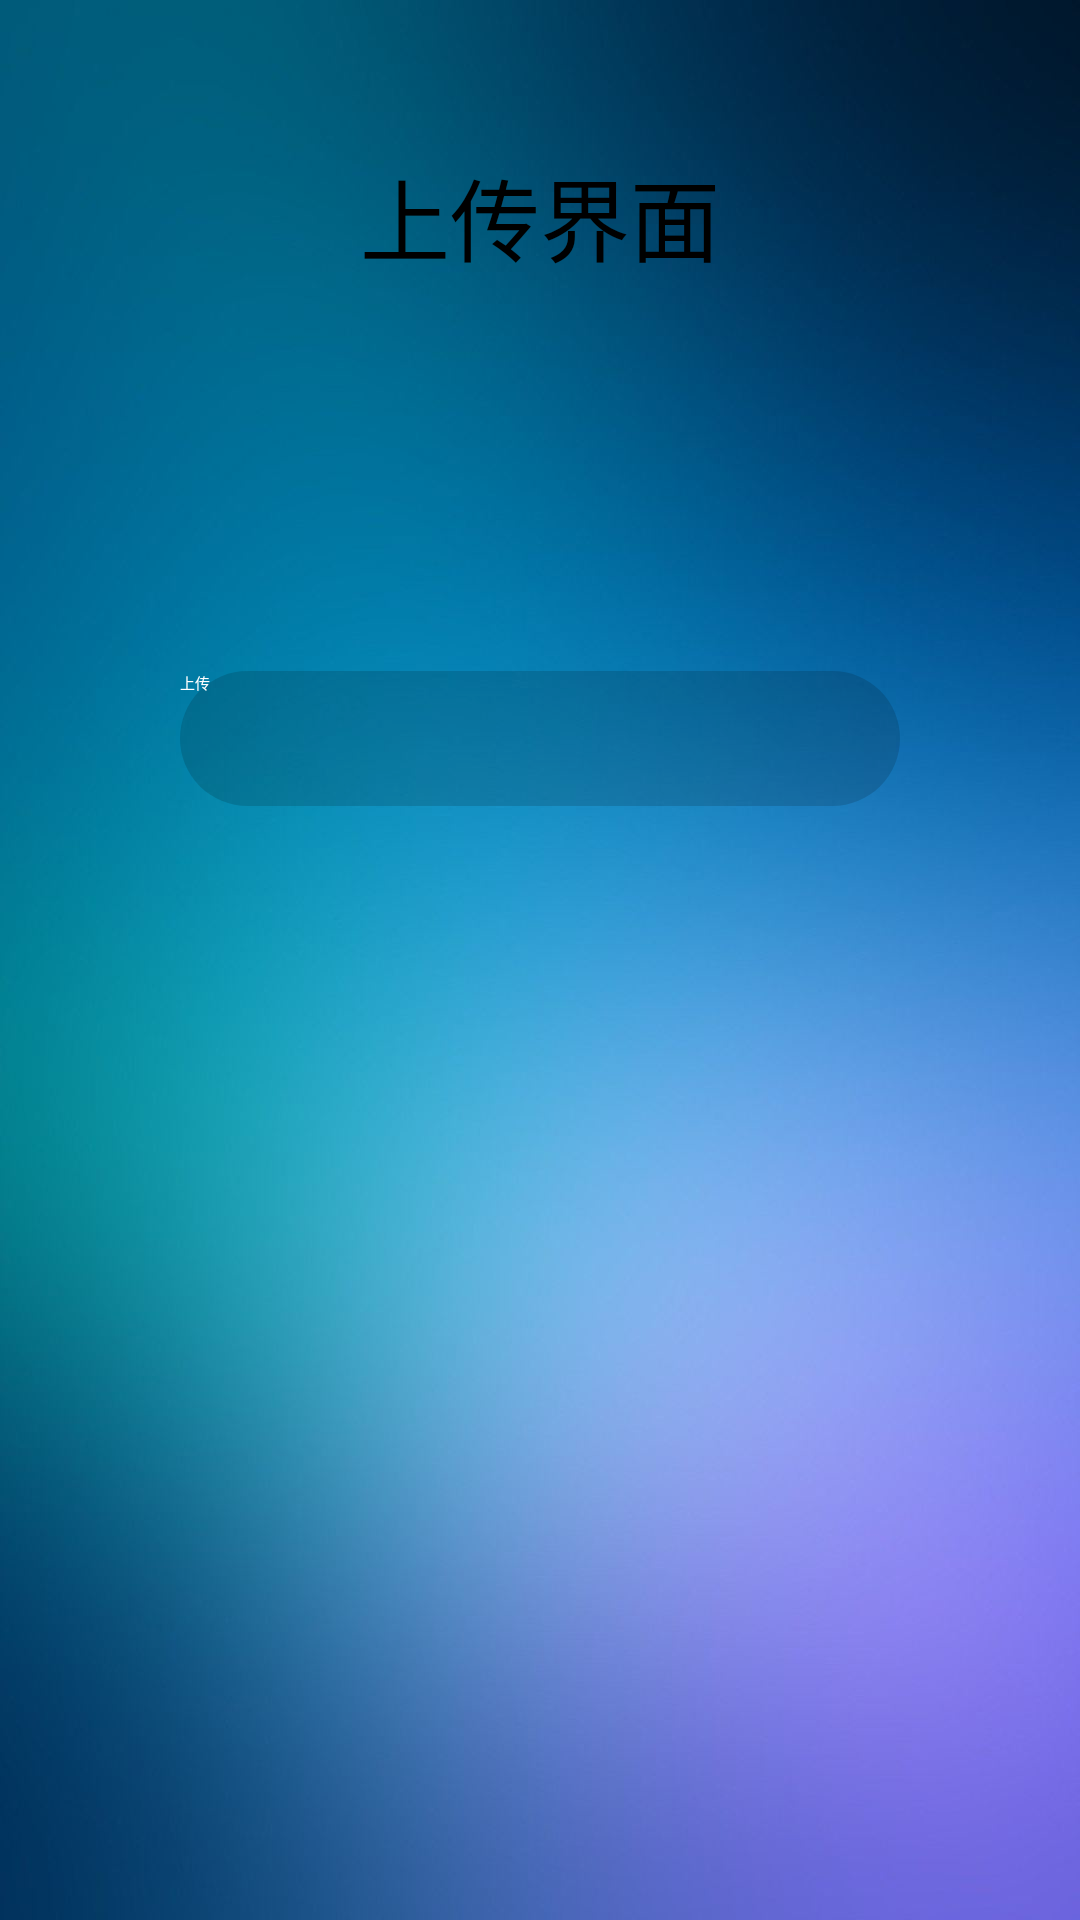

Reconstruct the res/layout file that produces this screen, plus the resources it refers to.
<!-- AndroidManifest.xml: application theme Theme.AndroidLearn -->
<!-- res/layout/activity_shangchuan.xml -->
<?xml version="1.0" encoding="utf-8"?>
<LinearLayout xmlns:android="http://schemas.android.com/apk/res/android"
    xmlns:app="http://schemas.android.com/apk/res-auto"
    xmlns:tools="http://schemas.android.com/tools"
    android:layout_width="match_parent"
    android:layout_height="match_parent"
    android:background="@mipmap/gaitubao_l_png"
    android:gravity="center_horizontal"
    android:orientation="vertical"
    tools:context=".Shangchuan">

    <TextView
        android:layout_width="wrap_content"
        android:layout_height="wrap_content"
        android:layout_marginTop="50dp"
        android:text="上传界面"
        android:textSize="30dp"
        android:gravity="center_horizontal"/>





    <Button
        android:id="@+id/shangchuan"
        android:layout_width="240dp"
        android:layout_height="45dp"
        android:layout_marginLeft="30dp"
        android:layout_marginTop="130dp"
        android:layout_marginRight="30dp"
        android:textColor="@color/white"
        android:background="@drawable/shape"
        android:text="上传"
        />


</LinearLayout>
<!-- resources referenced by this layout -->
<resources>
  <color name="white">#FFFFFFFF</color>
  <!-- drawable shape (drawable) -->
  <?xml version="1.0" encoding="utf-8"?>
  <shape xmlns:android="http://schemas.android.com/apk/res/android">
      <solid android:color="@color/tm" />
      <corners
          android:topLeftRadius="25dip"
          android:topRightRadius="25dip"
          android:bottomLeftRadius="25dip"
          android:bottomRightRadius="25dp"/>
  </shape>
  <!-- mipmap gaitubao_l_png: png bitmap (mipmap-xxhdpi, 253213 bytes) -->
  <color name="tm">#25000000</color>
</resources>
